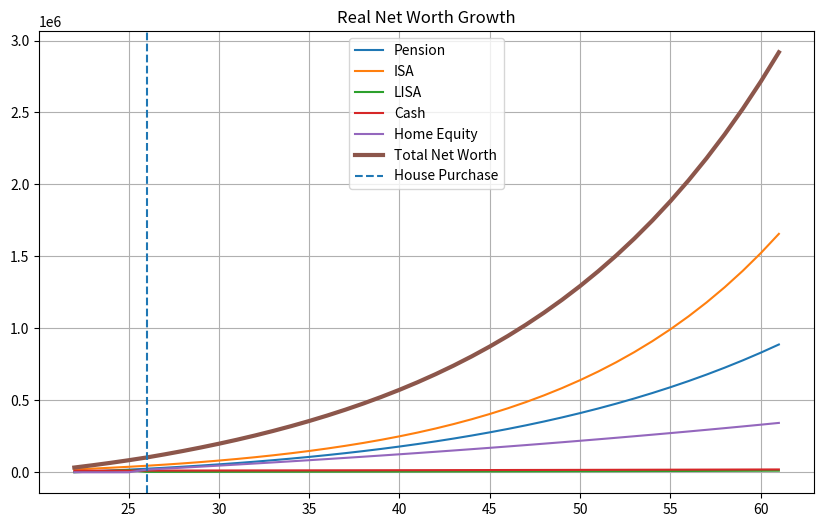

This chart was generated by the following Python code:
# -*- coding: utf-8 -*-
"""
Created on Thu Jan 22 20:46:49 2026

@author: erika
"""

import matplotlib.pyplot as plt

# =========================
# Core assumptions
# =========================

base_salary = 32000
years = 40
start_age = 22

growth_rate = 0.06
inflation = 0.03

# =========================
# Investment assumptions
# =========================

pension_base = 2000
isa_base = 20000
cash_base = 11000
lisa_base = 0

pension_rate = 0.08
isa_rate = 0.11
cash_rate = 0.045
lisa_rate = 0.07

# Contribution rules
pension_contribution_rate = 0.15
isa_contribution_rate = 0.15
lisa_max_contribution = 4000
lisa_bonus_rate = 0.25

# =========================
# Property assumptions
# =========================

property_price_start = 170000
deposit_rate = 0.10
house_price_growth = 0.05
mortgage_rate = 0.045
mortgage_rate_real = (1 + mortgage_rate) / (1 + inflation) - 1
mortgage_term = 30

# =========================
# Net pay function
# =========================

def net_pay(gross):
    personal_allowance = 12570
    basic_limit = 50270
    NI_lower = 12570
    NI_upper = 50270

    basic_rate = 0.20
    NI_main_rate = 0.08
    NI_upper_rate = 0.02

    loan_threshold = 28470
    loan_rate = 0.09

    pension_contrib = 0.05 * gross
    taxable = max(0, gross - pension_contrib)

    # Income tax
    if taxable <= personal_allowance:
        tax = 0
    else:
        tax = min(taxable - personal_allowance, basic_limit - personal_allowance) * basic_rate

    # NI
    if taxable <= NI_lower:
        ni = 0
    elif taxable <= NI_upper:
        ni = (taxable - NI_lower) * NI_main_rate
    else:
        ni = (NI_upper - NI_lower) * NI_main_rate + (taxable - NI_upper) * NI_upper_rate

    # Student loan
    loan = max(0, (taxable - loan_threshold) * loan_rate)

    net = gross - pension_contrib - tax - ni - loan
    return net

# =========================
# Tracking lists (year 0)
# =========================

nominal_salary = [base_salary]
real_salary = [base_salary]
net_salary = [net_pay(base_salary)]

pension = [pension_base]
isa = [isa_base]
cash = [cash_base]
lisa = [lisa_base]

property_value = [0]
mortgage_balance = [0]
home_equity = [0]

house_bought = False
annual_mortgage_payment = None
purchase_year = None

# =========================
# Simulation loop
# =========================

for year in range(1, years):

    # Salaries
    nominal_salary.append(nominal_salary[-1] * (1 + growth_rate))
    real_salary.append(real_salary[-1] * (1 + growth_rate - inflation))
    current_net = net_pay(real_salary[-1])
    net_salary.append(current_net)

    # Pension / ISA / Cash
    pension.append(
        pension[-1] * (1 + pension_rate - inflation) +
        pension_contribution_rate * real_salary[-1]
    )

    isa.append(
        isa[-1] * (1 + isa_rate - inflation) +
        isa_contribution_rate * current_net
    )

    cash.append(
        cash[-1] * (1 + cash_rate - inflation)
    )

    # ---------- LISA ----------
    if not house_bought:
        lisa_contrib = min(lisa_max_contribution, 0.2 * current_net)
        bonus = lisa_contrib * lisa_bonus_rate
    else:
        lisa_contrib = 0
        bonus = 0

    lisa.append(
        lisa[-1] * (1 + lisa_rate - inflation) +
        lisa_contrib +
        bonus
    )

    # ---------- PROPERTY ----------
    current_house_price = property_price_start * (
        (1 + house_price_growth - inflation) ** year
    )
    deposit_required = current_house_price * deposit_rate

    if not house_bought and lisa[-1] >= deposit_required:
        house_bought = True
        purchase_year = year

        property_value.append(current_house_price)

        initial_mortgage = current_house_price - deposit_required
        mortgage_balance.append(initial_mortgage)

        home_equity.append(deposit_required)

        lisa[-1] -= deposit_required
        annual_mortgage_payment = initial_mortgage / mortgage_term


    elif house_bought:
        property_value.append(
            property_value[-1] * (1 + house_price_growth - inflation)
        )

        mortgage_balance.append(
            max(
                0,
                mortgage_balance[-1] * (1 + mortgage_rate_real) - annual_mortgage_payment
            )
        )

        home_equity.append(
            property_value[-1] - mortgage_balance[-1]
        )

    else:
        property_value.append(0)
        mortgage_balance.append(0)
        home_equity.append(0)

# =========================
# Net worth
# =========================

net_worth = [
    p + i + c + l + e
    for p, i, c, l, e in zip(pension, isa, cash, lisa, home_equity)
]

# =========================
# Plot
# =========================

ages = [start_age + i for i in range(years)]

plt.figure(figsize=(10, 6))
plt.plot(ages, pension, label="Pension")
plt.plot(ages, isa, label="ISA")
plt.plot(ages, lisa, label="LISA")
plt.plot(ages, cash, label="Cash")
plt.plot(ages, home_equity, label="Home Equity")
plt.plot(ages, net_worth, label="Total Net Worth", linewidth=3)

if purchase_year is not None:
    plt.axvline(
        start_age + purchase_year,
        linestyle="--",
        label="House Purchase"
    )

plt.legend()
plt.title("Real Net Worth Growth")
plt.grid(True)
plt.show()

print(home_equity)